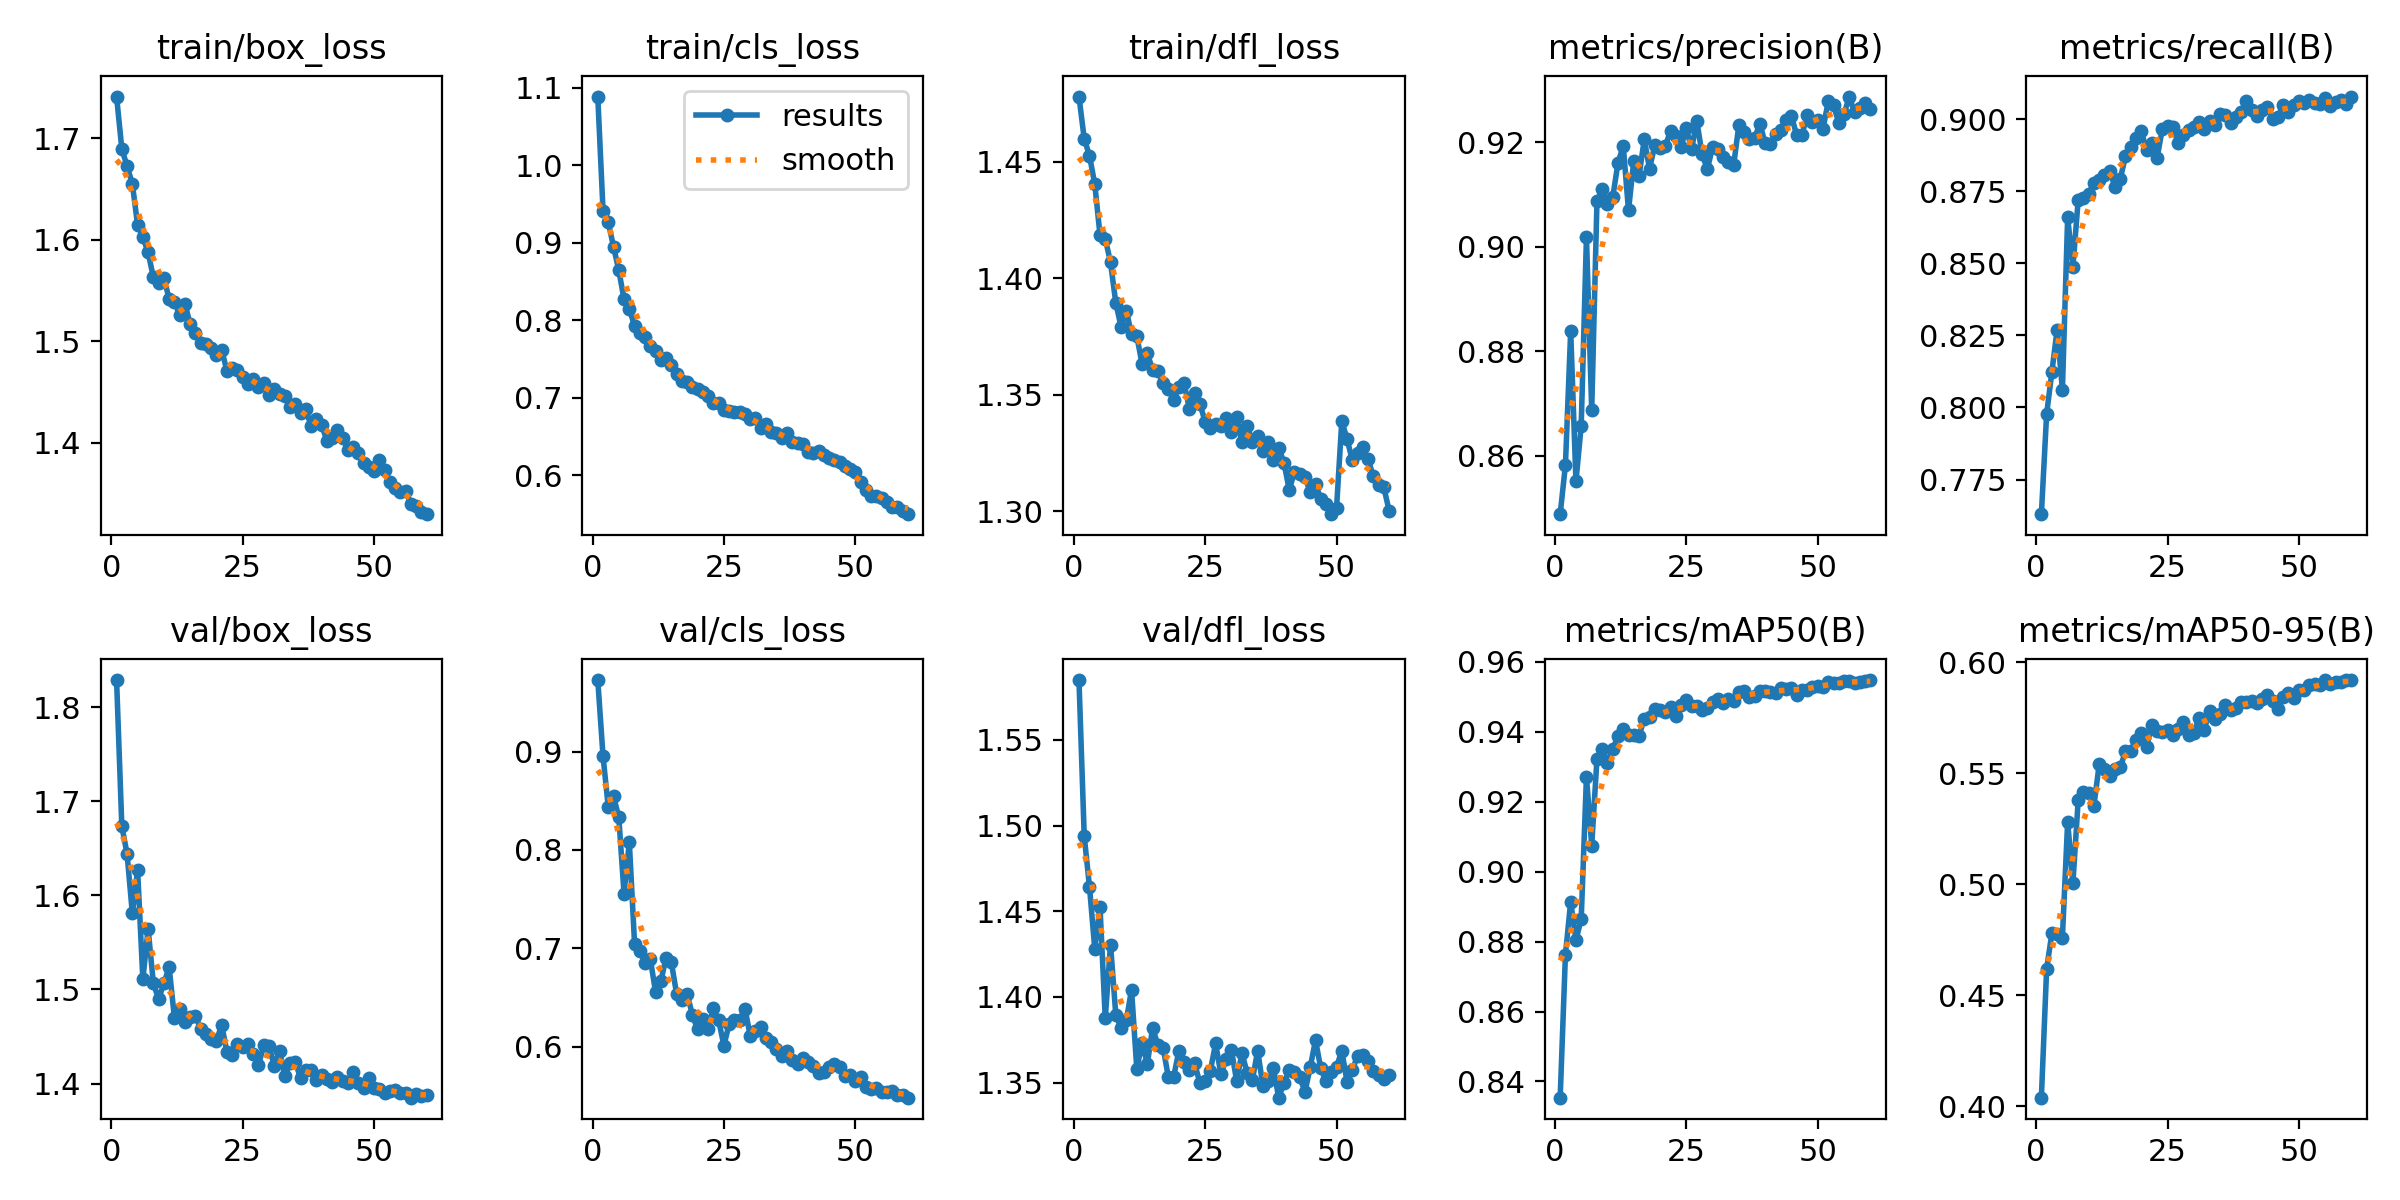

Values plotted in this chart, from the file beside it:
epoch, time, train/box_loss, train/cls_loss, train/dfl_loss, metrics/precision(B), metrics/recall(B), metrics/mAP50(B), metrics/mAP50-95(B), val/box_loss, val/cls_loss, val/dfl_loss, lr/pg0, lr/pg1, lr/pg2
1, 144.8, 1.741, 1.089, 1.478, 0.8488, 0.763, 0.8354, 0.4038, 1.829, 0.9726, 1.585, 0.0006652, 0.0006652, 0.0006652
2, 288.8, 1.689, 0.9416, 1.46, 0.8582, 0.7977, 0.8763, 0.4618, 1.673, 0.8952, 1.494, 0.00131, 0.00131, 0.00131
3, 432.6, 1.672, 0.9264, 1.453, 0.8839, 0.8124, 0.8914, 0.478, 1.644, 0.8434, 1.464, 0.001933, 0.001933, 0.001933
4, 575.5, 1.655, 0.895, 1.44, 0.855, 0.827, 0.8804, 0.4776, 1.581, 0.8544, 1.428, 0.001901, 0.001901, 0.001901
5, 718.3, 1.614, 0.8646, 1.419, 0.8657, 0.8062, 0.8864, 0.4759, 1.627, 0.8332, 1.453, 0.001868, 0.001868, 0.001868
6, 860.5, 1.603, 0.8271, 1.417, 0.9018, 0.8659, 0.9271, 0.5282, 1.511, 0.7553, 1.388, 0.001835, 0.001835, 0.001835
7, 1004, 1.587, 0.8152, 1.407, 0.8687, 0.8487, 0.9075, 0.5004, 1.564, 0.8081, 1.431, 0.001802, 0.001802, 0.001802
8, 1146, 1.563, 0.7924, 1.389, 0.9087, 0.8719, 0.9323, 0.5378, 1.506, 0.7046, 1.39, 0.001769, 0.001769, 0.001769
9, 1288, 1.557, 0.783, 1.379, 0.911, 0.8726, 0.935, 0.5416, 1.49, 0.6976, 1.382, 0.001736, 0.001736, 0.001736
10, 1431, 1.562, 0.7787, 1.386, 0.9081, 0.874, 0.9311, 0.541, 1.506, 0.6848, 1.386, 0.001703, 0.001703, 0.001703
11, 1573, 1.542, 0.7666, 1.376, 0.9094, 0.878, 0.9351, 0.5353, 1.524, 0.689, 1.404, 0.00167, 0.00167, 0.00167
12, 1715, 1.539, 0.7608, 1.375, 0.916, 0.8789, 0.9387, 0.554, 1.47, 0.6557, 1.358, 0.001637, 0.001637, 0.001637
13, 1858, 1.526, 0.7482, 1.363, 0.9192, 0.8806, 0.9407, 0.552, 1.479, 0.6668, 1.373, 0.001604, 0.001604, 0.001604
14, 1999, 1.537, 0.7511, 1.368, 0.9069, 0.8821, 0.9392, 0.5488, 1.465, 0.6906, 1.361, 0.001571, 0.001571, 0.001571
15, 2141, 1.517, 0.7424, 1.361, 0.9164, 0.8765, 0.939, 0.552, 1.471, 0.6857, 1.382, 0.001538, 0.001538, 0.001538
16, 2284, 1.508, 0.7309, 1.36, 0.9135, 0.8792, 0.9389, 0.5526, 1.472, 0.6538, 1.372, 0.001505, 0.001505, 0.001505
17, 2425, 1.499, 0.7216, 1.355, 0.9205, 0.8872, 0.9437, 0.5598, 1.458, 0.6478, 1.37, 0.001472, 0.001472, 0.001472
18, 2568, 1.497, 0.721, 1.353, 0.9149, 0.8902, 0.9442, 0.5599, 1.453, 0.6538, 1.353, 0.001439, 0.001439, 0.001439
19, 2711, 1.493, 0.7137, 1.348, 0.9194, 0.8934, 0.9465, 0.565, 1.448, 0.6324, 1.353, 0.001406, 0.001406, 0.001406
20, 2854, 1.487, 0.7111, 1.353, 0.9188, 0.8959, 0.9464, 0.5679, 1.446, 0.6177, 1.368, 0.001373, 0.001373, 0.001373
21, 2997, 1.491, 0.7071, 1.355, 0.9193, 0.8893, 0.9456, 0.5617, 1.462, 0.6288, 1.362, 0.00134, 0.00134, 0.00134
22, 3139, 1.471, 0.7017, 1.344, 0.9221, 0.8916, 0.9471, 0.5717, 1.433, 0.6177, 1.358, 0.001307, 0.001307, 0.001307
23, 3282, 1.474, 0.693, 1.351, 0.9212, 0.8864, 0.9446, 0.5688, 1.431, 0.6392, 1.361, 0.001274, 0.001274, 0.001274
24, 3424, 1.472, 0.6935, 1.346, 0.9191, 0.8965, 0.9477, 0.5685, 1.442, 0.6269, 1.35, 0.001241, 0.001241, 0.001241
25, 3565, 1.465, 0.6848, 1.338, 0.9226, 0.8978, 0.9492, 0.5693, 1.439, 0.6012, 1.351, 0.001208, 0.001208, 0.001208
26, 3707, 1.457, 0.6824, 1.336, 0.9187, 0.8974, 0.9474, 0.567, 1.442, 0.6234, 1.357, 0.001175, 0.001175, 0.001175
27, 3849, 1.463, 0.682, 1.337, 0.924, 0.8918, 0.9474, 0.57, 1.432, 0.6268, 1.373, 0.001142, 0.001142, 0.001142
28, 3991, 1.454, 0.6818, 1.337, 0.9176, 0.8944, 0.9462, 0.5731, 1.419, 0.6269, 1.355, 0.001109, 0.001109, 0.001109
29, 4133, 1.459, 0.6786, 1.34, 0.9149, 0.8962, 0.9468, 0.5672, 1.441, 0.6388, 1.364, 0.001076, 0.001076, 0.001076
30, 4275, 1.447, 0.6725, 1.334, 0.9191, 0.8973, 0.9485, 0.5679, 1.44, 0.6112, 1.369, 0.001043, 0.001043, 0.001043
31, 4417, 1.452, 0.6738, 1.34, 0.9187, 0.899, 0.9495, 0.5749, 1.418, 0.6162, 1.351, 0.00101, 0.00101, 0.00101
32, 4559, 1.448, 0.6616, 1.329, 0.9171, 0.8966, 0.9483, 0.5696, 1.435, 0.6198, 1.367, 0.000977, 0.000977, 0.000977
33, 4701, 1.446, 0.6668, 1.336, 0.9163, 0.8992, 0.9493, 0.5781, 1.408, 0.6092, 1.356, 0.000944, 0.000944, 0.000944
34, 4843, 1.435, 0.6553, 1.33, 0.9156, 0.8978, 0.9487, 0.5742, 1.422, 0.6049, 1.352, 0.000911, 0.000911, 0.000911
35, 4985, 1.438, 0.655, 1.332, 0.9233, 0.9019, 0.9514, 0.5766, 1.423, 0.5979, 1.369, 0.000878, 0.000878, 0.000878
36, 5127, 1.429, 0.6487, 1.326, 0.9219, 0.9014, 0.9516, 0.5808, 1.406, 0.5909, 1.348, 0.000845, 0.000845, 0.000845
37, 5269, 1.433, 0.6548, 1.33, 0.9206, 0.8987, 0.9499, 0.5785, 1.415, 0.5955, 1.351, 0.000812, 0.000812, 0.000812
38, 5411, 1.416, 0.6432, 1.322, 0.9208, 0.9008, 0.9504, 0.5794, 1.414, 0.587, 1.358, 0.000779, 0.000779, 0.000779
39, 5553, 1.423, 0.6412, 1.327, 0.9235, 0.9025, 0.9517, 0.582, 1.404, 0.5825, 1.341, 0.000746, 0.000746, 0.000746
40, 5695, 1.418, 0.6398, 1.321, 0.9197, 0.9062, 0.9517, 0.5821, 1.409, 0.5889, 1.35, 0.000713, 0.000713, 0.000713
41, 5838, 1.402, 0.6304, 1.309, 0.9196, 0.9031, 0.9515, 0.5824, 1.404, 0.5848, 1.357, 0.00068, 0.00068, 0.00068
42, 5981, 1.405, 0.6292, 1.317, 0.9215, 0.9012, 0.9512, 0.5816, 1.401, 0.5806, 1.356, 0.000647, 0.000647, 0.000647
43, 6123, 1.413, 0.6313, 1.316, 0.9223, 0.9033, 0.9525, 0.5834, 1.406, 0.5736, 1.353, 0.000614, 0.000614, 0.000614
44, 6265, 1.405, 0.6264, 1.315, 0.9243, 0.9042, 0.9524, 0.5851, 1.402, 0.5743, 1.345, 0.000581, 0.000581, 0.000581
45, 6407, 1.393, 0.6218, 1.308, 0.925, 0.9001, 0.9525, 0.5827, 1.401, 0.5797, 1.359, 0.000548, 0.000548, 0.000548
46, 6548, 1.396, 0.6193, 1.312, 0.9213, 0.9007, 0.9506, 0.579, 1.412, 0.583, 1.375, 0.000515, 0.000515, 0.000515
47, 6690, 1.389, 0.6171, 1.305, 0.9213, 0.905, 0.9519, 0.5844, 1.401, 0.5797, 1.358, 0.000482, 0.000482, 0.000482
48, 6831, 1.38, 0.6126, 1.303, 0.9252, 0.9026, 0.952, 0.5861, 1.395, 0.57, 1.351, 0.000449, 0.000449, 0.000449
49, 6973, 1.376, 0.6079, 1.299, 0.9239, 0.9048, 0.9528, 0.584, 1.406, 0.5709, 1.356, 0.000416, 0.000416, 0.000416
50, 7115, 1.372, 0.6047, 1.301, 0.9242, 0.9062, 0.953, 0.5877, 1.395, 0.5656, 1.359, 0.000383, 0.000383, 0.000383
51, 7255, 1.383, 0.5908, 1.339, 0.9225, 0.9055, 0.9527, 0.5873, 1.394, 0.5697, 1.369, 0.00035, 0.00035, 0.00035
52, 7394, 1.373, 0.5814, 1.331, 0.9278, 0.9066, 0.9542, 0.5896, 1.39, 0.5596, 1.351, 0.000317, 0.000317, 0.000317
53, 7533, 1.362, 0.5734, 1.322, 0.9271, 0.9057, 0.9541, 0.5904, 1.393, 0.5569, 1.357, 0.000284, 0.000284, 0.000284
54, 7673, 1.356, 0.5728, 1.325, 0.9237, 0.9052, 0.9539, 0.5897, 1.393, 0.5586, 1.366, 0.000251, 0.000251, 0.000251
55, 7812, 1.351, 0.5711, 1.328, 0.9253, 0.9072, 0.9544, 0.5918, 1.39, 0.5543, 1.366, 0.000218, 0.000218, 0.000218
56, 7951, 1.353, 0.566, 1.322, 0.9287, 0.9046, 0.9544, 0.5903, 1.389, 0.5545, 1.362, 0.000185, 0.000185, 0.000185
57, 8091, 1.339, 0.5595, 1.315, 0.9257, 0.9058, 0.9539, 0.5909, 1.385, 0.5552, 1.357, 0.000152, 0.000152, 0.000152
58, 8229, 1.338, 0.5589, 1.311, 0.9265, 0.9065, 0.9544, 0.5912, 1.389, 0.5513, 1.355, 0.000119, 0.000119, 0.000119
59, 8369, 1.331, 0.5544, 1.31, 0.9274, 0.9053, 0.9545, 0.5919, 1.387, 0.551, 1.352, 8.6e-05, 8.6e-05, 8.6e-05
60, 8509, 1.329, 0.5498, 1.3, 0.9263, 0.9079, 0.9548, 0.592, 1.388, 0.5483, 1.355, 5.3e-05, 5.3e-05, 5.3e-05
